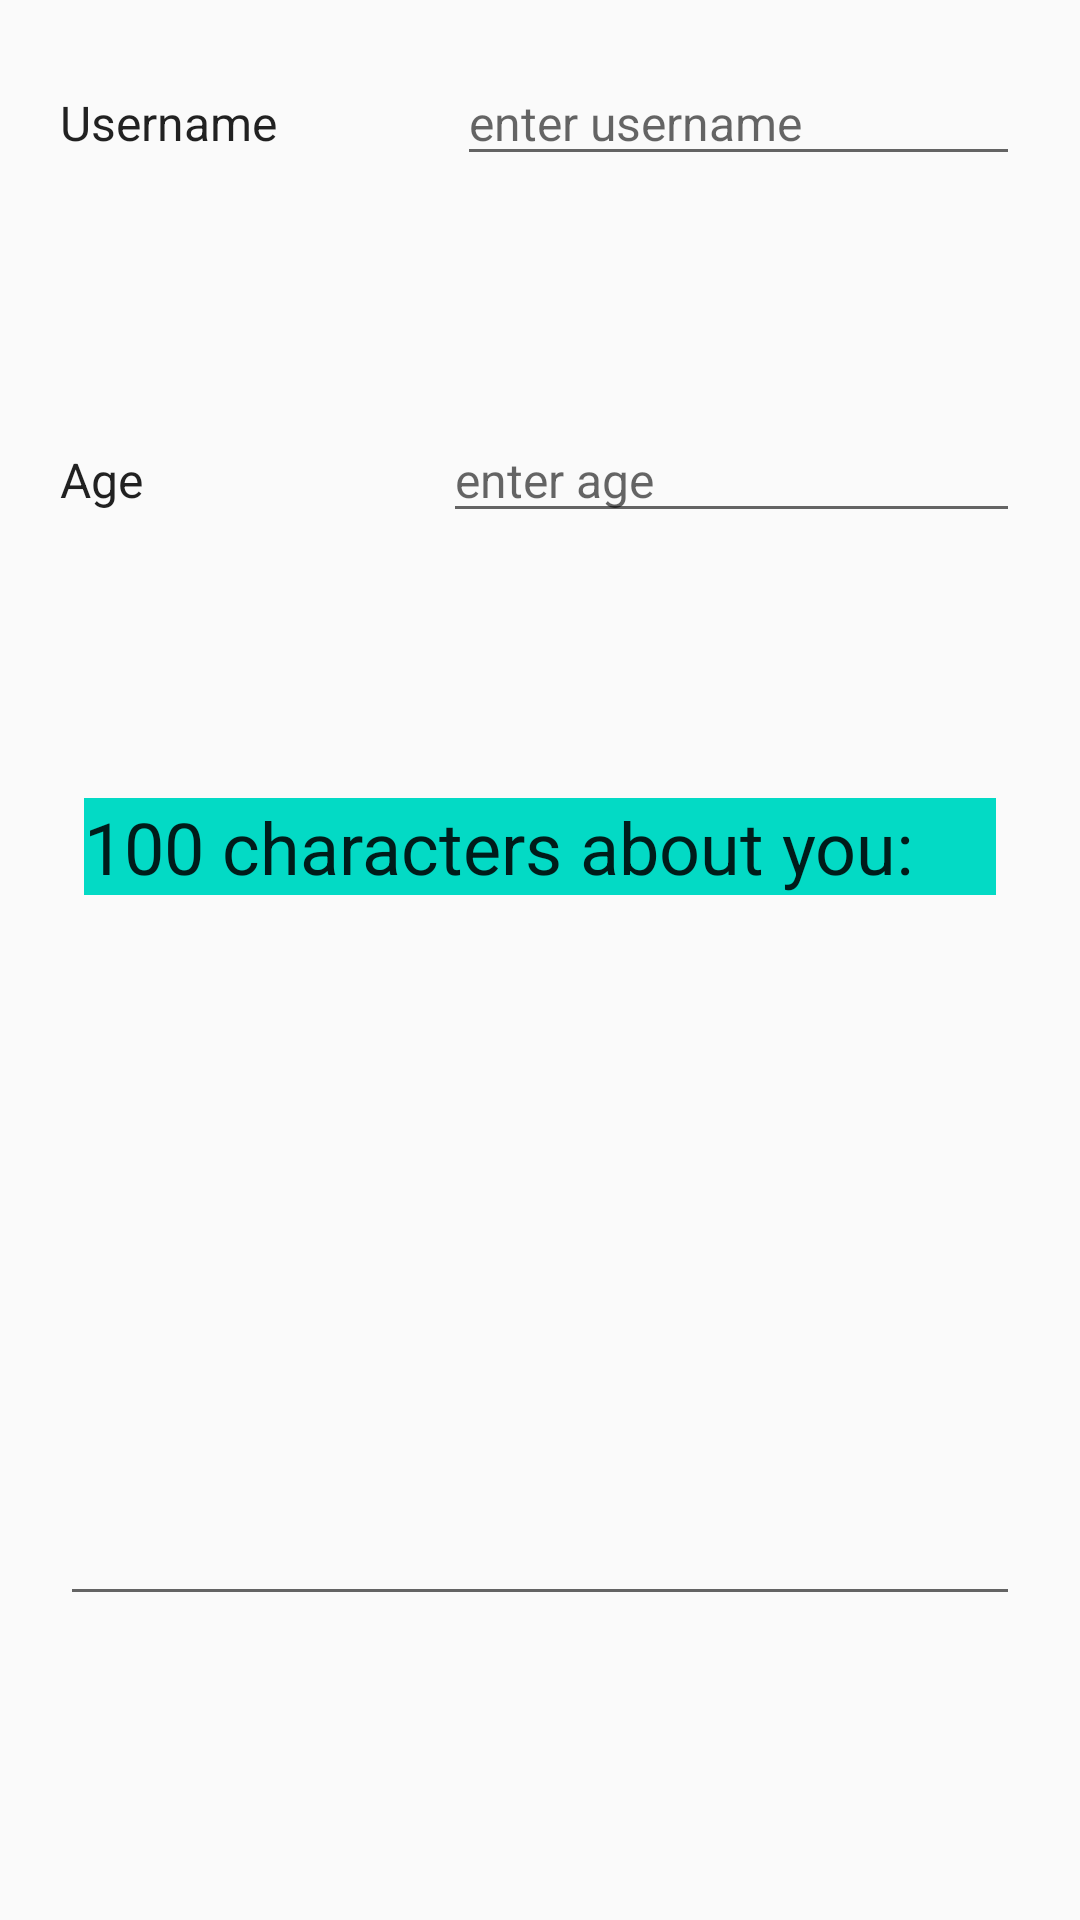

Reconstruct the res/layout file that produces this screen, plus the resources it refers to.
<!-- AndroidManifest.xml: application theme AppTheme -->
<!-- res/layout/fragment_edit_details.xml -->
<?xml version="1.0" encoding="utf-8"?>
<android.support.constraint.ConstraintLayout xmlns:android="http://schemas.android.com/apk/res/android"
    xmlns:tools="http://schemas.android.com/tools"
    android:layout_width="match_parent"
    android:layout_height="match_parent"
    xmlns:app="http://schemas.android.com/apk/res-auto"
    tools:context=".Controller.Fragments.EditDetailsFragment">

    <LinearLayout
        android:layout_width="match_parent"
        android:layout_height="match_parent"
        android:orientation="vertical"
        android:weightSum="8"
        app:layout_constraintBottom_toBottomOf="parent"
        app:layout_constraintEnd_toEndOf="parent"
        app:layout_constraintStart_toStartOf="parent"
        app:layout_constraintTop_toTopOf="parent">

        <LinearLayout
            android:id="@+id/linearLayout"
            android:layout_width="match_parent"
            android:layout_height="wrap_content"
            android:layout_margin="20dp"
            android:layout_weight="1"
            android:orientation="horizontal">

            <TextView
                style="@style/details"
                android:layout_width="wrap_content"
                android:layout_height="wrap_content"
                android:layout_marginRight="20dp"
                android:text="@string/username" />

            <EditText
                android:id="@+id/profile_edit_username"
                style="@style/details"
                android:layout_width="match_parent"
                android:layout_height="wrap_content"
                android:hint="enter username"
                android:maxLength="20"
                android:layout_marginStart="40dp"
                android:layout_marginLeft="40dp"/>

        </LinearLayout>

        <LinearLayout
            android:id="@+id/linearLayout1"
            android:layout_width="match_parent"
            android:layout_height="wrap_content"
            android:layout_margin="20dp"
            android:layout_weight="1"
            android:orientation="horizontal">

            <TextView
                style="@style/details"
                android:layout_width="wrap_content"
                android:layout_height="wrap_content"
                android:layout_marginRight="40dp"
                android:text="@string/age" />

            <EditText
                android:id="@+id/profile_edit_age"
                style="@style/details"
                android:layout_width="match_parent"
                android:layout_height="wrap_content"
                android:hint="enter age"
                android:inputType="phone"
                android:maxLength="2"
                android:layout_marginStart="60dp"
                android:layout_marginLeft="60dp"/>

        </LinearLayout>

        <LinearLayout
            android:layout_width="match_parent"
            android:layout_height="wrap_content"
            android:layout_margin="20dp"
            android:layout_weight="4"
            android:orientation="vertical">

            <TextView
                style="@style/title"
                android:layout_width="match_parent"
                android:layout_height="wrap_content"
                android:layout_marginBottom="8dp"
                android:layout_marginEnd="8dp"
                android:layout_marginStart="8dp"
                android:layout_marginTop="8dp"
                android:background="@color/colorAccent"
                android:gravity="center_vertical"
                android:text="100 characters about you:" />

            <android.support.design.widget.TextInputLayout
                android:id="@+id/textContainer"
                android:layout_width="match_parent"
                android:layout_height="match_parent"
                app:counterEnabled="true"
                app:counterMaxLength="100">

                <EditText
                    android:id="@+id/profile_edit_aboutme"
                    style="@style/details"
                    android:layout_width="match_parent"
                    android:layout_height="match_parent"
                    android:gravity="top|left"
                    android:inputType="textCapSentences|textAutoCorrect|textMultiLine"
                    android:maxLength="100" />
            </android.support.design.widget.TextInputLayout>
        </LinearLayout>


    </LinearLayout>
</android.support.constraint.ConstraintLayout>
<!-- resources referenced by this layout -->
<resources>
  <string name="age">Age</string>
  <string name="username">Username</string>
  <style name="details" parent="TextAppearance.AppCompat.Subhead" />
  <style name="title" parent="TextAppearance.AppCompat.Headline" />
  <style name="AppTheme" parent="Theme.AppCompat.Light.DarkActionBar">
          
          <item name="colorPrimary">@color/colorPrimary</item>
          <item name="colorPrimaryDark">@color/colorPrimaryDark</item>
          <item name="colorAccent">@color/colorAccent</item>
          <item name="windowActionBar">false</item>
          <item name="windowNoTitle">true</item>
      </style>
  <!-- not gathered from this repository: default colours our renderer supplied (Android Studio template values) -->
  <color name="colorPrimary">#FF6200EE</color>
  <color name="colorPrimaryDark">#FF3700B3</color>
  <color name="colorAccent">#FF03DAC5</color>
</resources>
